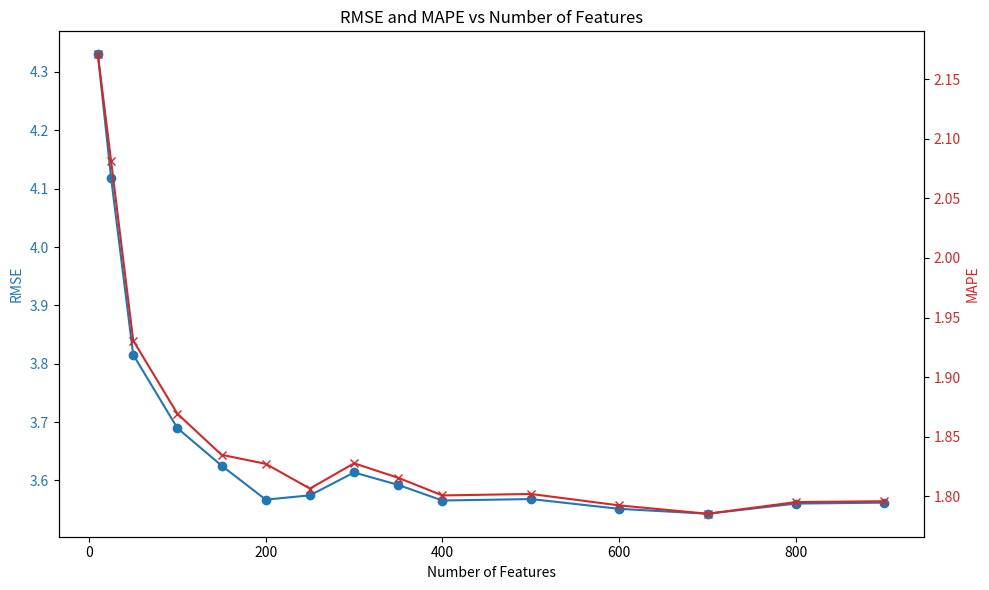

Here is the Python script that generated this plot: (Note: this script raises an exception after producing the figure.)
import pandas as pd
import numpy as np
import matplotlib.pyplot as plt

features = [10, 25, 50, 100, 150, 200, 250, 300, 350, 400, 500, 600, 700, 800, 900]
rmse = [4.33031544, 4.11832856, 3.81549082, 3.68967349, 3.62545782, 3.56707019, 3.57445159,
        3.61364948, 3.59228132, 3.56560424, 3.56809917, 3.5513335, 3.54291136, 3.56032676, 3.56196746]


# Updated data with MAPE values
mape = [2.17085935, 2.08126698, 1.93068776, 1.8692754, 1.83478075, 1.82721202, 1.80644031, 
        1.82766092, 1.815465, 1.8006983, 1.80192267, 1.7923392, 1.78532436, 1.79511613, 1.79583961]

# Creating the chart with two y-axes
fig, ax1 = plt.subplots(figsize=(10, 6))

# Plotting RMSE
color = 'tab:blue'
ax1.set_xlabel('Number of Features')
ax1.set_ylabel('RMSE', color=color)
ax1.plot(features, rmse, color=color, marker='o', label='RMSE')
ax1.tick_params(axis='y', labelcolor=color)

# Creating a second y-axis for MAPE
ax2 = ax1.twinx()  
color = 'tab:red'
ax2.set_ylabel('MAPE', color=color)  
ax2.plot(features, mape, color=color, marker='x', label='MAPE')
ax2.tick_params(axis='y', labelcolor=color)

# Title and grid
plt.title('RMSE and MAPE vs Number of Features')
fig.tight_layout()
plt.savefig('images/features_chart.png')  
plt.show()
